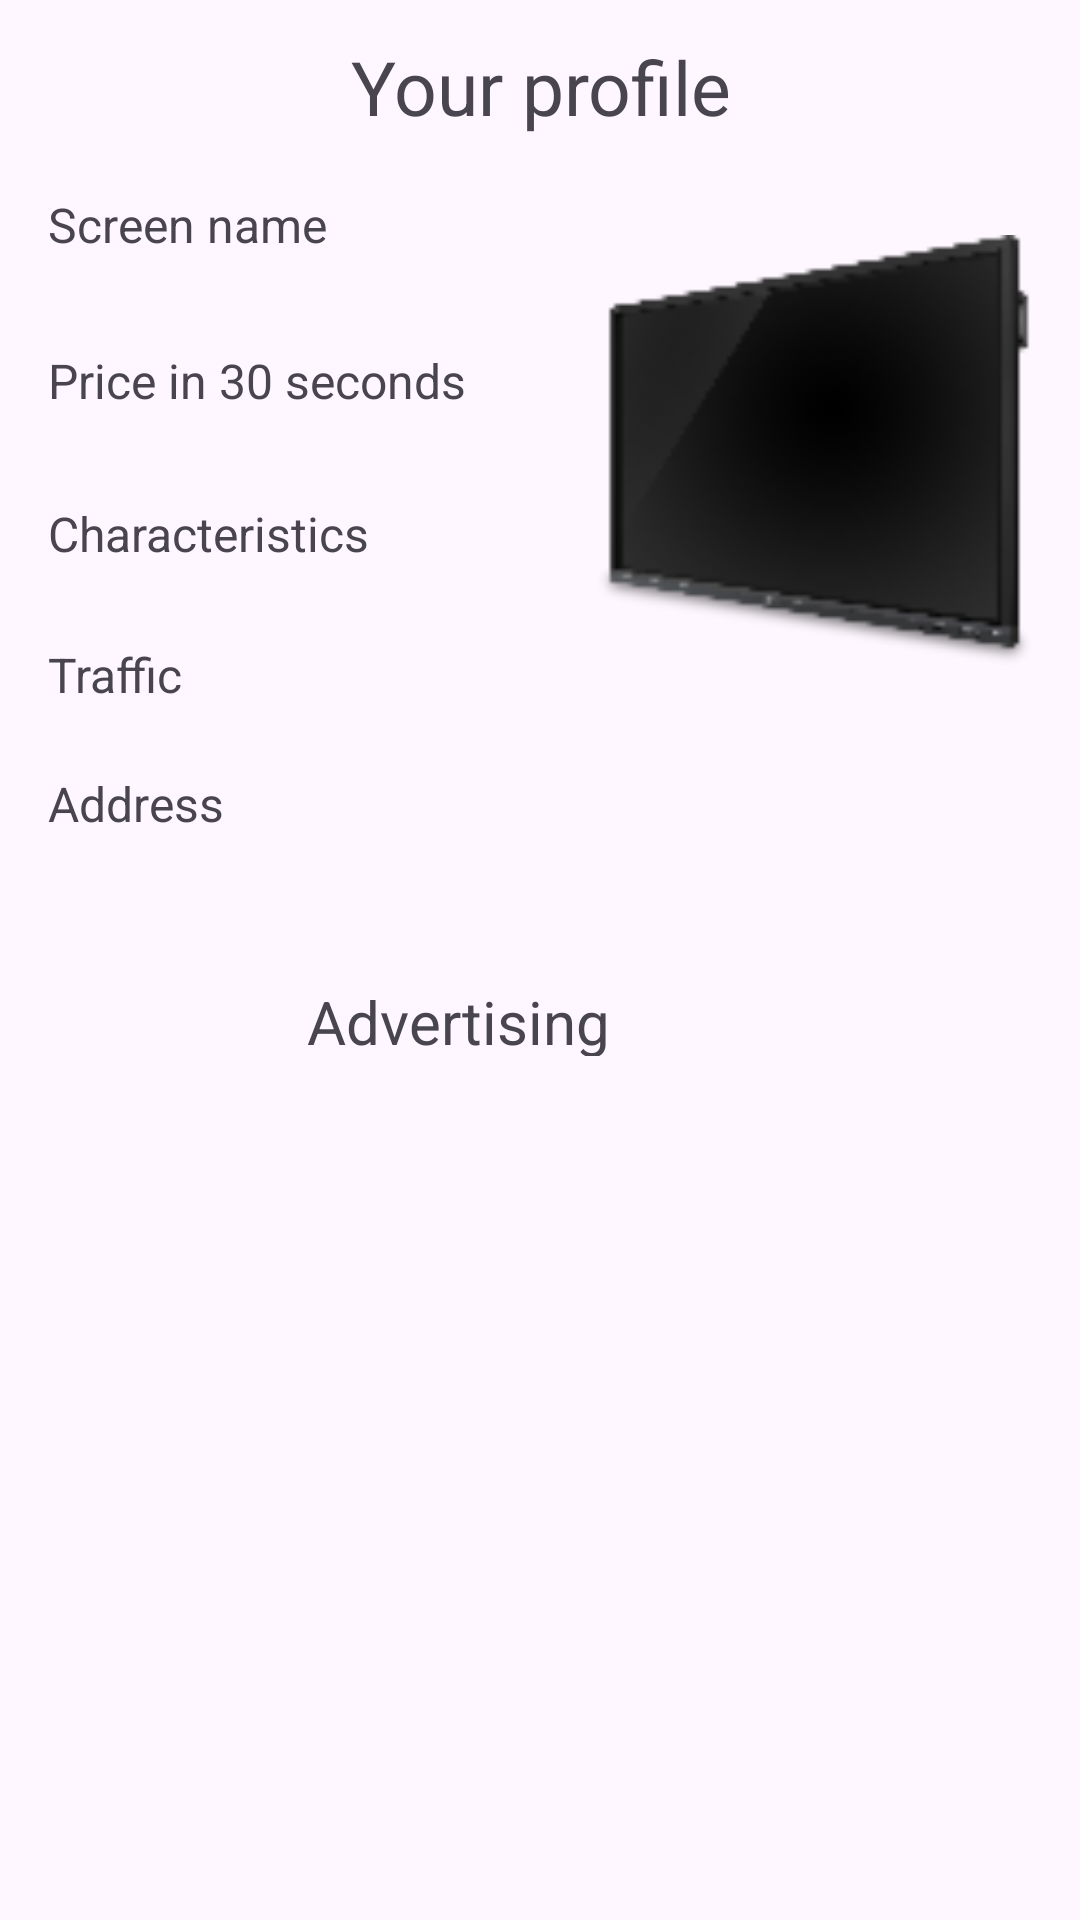

Write the Android layout XML for this screen, with the resource values it uses.
<!-- AndroidManifest.xml: application theme Theme.AdMobile -->
<!-- res/layout/fragment_screen.xml -->
<?xml version="1.0" encoding="utf-8"?>
<androidx.constraintlayout.widget.ConstraintLayout xmlns:android="http://schemas.android.com/apk/res/android"
    xmlns:app="http://schemas.android.com/apk/res-auto"
    xmlns:tools="http://schemas.android.com/tools"
    android:layout_width="match_parent"
    android:layout_height="match_parent"
    tools:context=".fragments.FragmentScreen">

    <TextView
        android:id="@+id/textView6"
        android:layout_width="match_parent"
        android:layout_height="54dp"
        android:layout_marginTop="12dp"
        android:text="@string/your_profile_text"
        android:textAlignment="center"
        android:textSize="25sp"
        app:layout_constraintEnd_toEndOf="parent"
        app:layout_constraintHorizontal_bias="0.0"
        app:layout_constraintStart_toStartOf="parent"
        app:layout_constraintTop_toTopOf="parent" />

    <ImageView
        android:id="@+id/imageViewProfile"
        android:layout_width="145dp"
        android:layout_height="148dp"
        android:layout_marginTop="76dp"
        android:layout_marginEnd="16dp"
        android:src="@drawable/screen"
        app:layout_constraintEnd_toEndOf="parent"
        app:layout_constraintTop_toTopOf="parent" />

    <ListView
        android:id="@+id/categoryListView"
        android:layout_width="404dp"
        android:layout_height="311dp"
        android:layout_gravity="top"
        android:layout_marginTop="4dp"
        app:layout_constraintEnd_toEndOf="parent"
        app:layout_constraintHorizontal_bias="0.0"
        app:layout_constraintStart_toStartOf="parent"
        app:layout_constraintTop_toBottomOf="@+id/textView7" />

    <TextView
        android:id="@+id/textView7"
        android:layout_width="407dp"
        android:layout_height="25dp"
        android:layout_marginTop="8dp"
        android:layout_marginEnd="4dp"
        android:text="@string/advertising_text"
        android:textAlignment="center"
        android:textSize="20sp"
        app:layout_constraintEnd_toEndOf="parent"
        app:layout_constraintTop_toBottomOf="@+id/addressTextView" />

    <TextView
        android:id="@+id/screenNameTextView1"
        android:layout_width="220dp"
        android:layout_height="20dp"
        android:layout_marginStart="16dp"
        android:layout_marginTop="64dp"
        android:text="@string/screen_name_text"
        android:textSize="16sp"
        app:layout_constraintStart_toStartOf="parent"
        app:layout_constraintTop_toTopOf="parent" />

    <TextView
        android:id="@+id/screenNameTextView"
        android:layout_width="220dp"
        android:layout_height="20dp"
        android:layout_marginStart="16dp"
        android:layout_marginTop="0dp"
        android:textSize="13sp"
        app:layout_constraintStart_toStartOf="parent"
        app:layout_constraintTop_toBottomOf="@+id/screenNameTextView1" />

    <TextView
        android:id="@+id/pricePerTimeTextView"
        android:layout_width="220dp"
        android:layout_height="20dp"
        android:layout_marginStart="16dp"
        android:layout_marginTop="0dp"
        android:textSize="13sp"
        app:layout_constraintStart_toStartOf="parent"
        app:layout_constraintTop_toBottomOf="@+id/pricePerTimeTextView1" />

    <TextView
        android:id="@+id/pricePerTimeTextView1"
        android:layout_width="220dp"
        android:layout_height="19dp"
        android:layout_marginStart="16dp"
        android:layout_marginTop="12dp"
        android:text="@string/price_per_time_text"
        android:textSize="16sp"
        app:layout_constraintStart_toStartOf="parent"
        app:layout_constraintTop_toBottomOf="@+id/screenNameTextView" />

    <TextView
        android:id="@+id/characteristicTextView1"
        android:layout_width="220dp"
        android:layout_height="19dp"
        android:layout_marginStart="16dp"
        android:layout_marginTop="12dp"
        android:text="@string/characteristics_text"
        android:textSize="16sp"
        app:layout_constraintStart_toStartOf="parent"
        app:layout_constraintTop_toBottomOf="@+id/pricePerTimeTextView" />

    <TextView
        android:id="@+id/trafficTextView"
        android:layout_width="220dp"
        android:layout_height="20dp"
        android:layout_marginStart="16dp"
        android:layout_marginTop="0dp"
        android:textSize="13sp"
        app:layout_constraintStart_toStartOf="parent"
        app:layout_constraintTop_toBottomOf="@+id/trafficTextView1" />

    <TextView
        android:id="@+id/characteristicsTextView"
        android:layout_width="220dp"
        android:layout_height="20dp"
        android:layout_marginStart="16dp"
        android:layout_marginTop="0dp"
        android:textSize="13sp"
        app:layout_constraintStart_toStartOf="parent"
        app:layout_constraintTop_toBottomOf="@+id/characteristicTextView1" />

    <TextView
        android:id="@+id/addressTextView1"
        android:layout_width="386dp"
        android:layout_height="20dp"
        android:layout_marginStart="16dp"
        android:layout_marginTop="4dp"
        android:text="@string/address_text"
        android:textSize="16sp"
        app:layout_constraintStart_toStartOf="parent"
        app:layout_constraintTop_toBottomOf="@+id/trafficTextView" />

    <TextView
        android:id="@+id/addressTextView"
        android:layout_width="387dp"
        android:layout_height="42dp"
        android:layout_marginStart="16dp"
        android:textSize="13sp"
        app:layout_constraintStart_toStartOf="parent"
        app:layout_constraintTop_toBottomOf="@+id/addressTextView1" />

    <TextView
        android:id="@+id/trafficTextView1"
        android:layout_width="220dp"
        android:layout_height="19dp"
        android:layout_marginStart="16dp"
        android:layout_marginTop="8dp"
        android:text="@string/traffic_text"
        android:textSize="16sp"
        app:layout_constraintStart_toStartOf="parent"
        app:layout_constraintTop_toBottomOf="@+id/characteristicsTextView" />

</androidx.constraintlayout.widget.ConstraintLayout>
<!-- resources referenced by this layout -->
<resources>
  <!-- drawable screen: png bitmap (drawable, 7690 bytes) -->
  <string name="address_text">Address</string>
  <string name="advertising_text">Advertising</string>
  <string name="characteristics_text">Characteristics</string>
  <string name="price_per_time_text">Price in 30 seconds</string>
  <string name="screen_name_text">Screen name</string>
  <string name="traffic_text">Traffic</string>
  <string name="your_profile_text">Your profile</string>
  <style name="Theme.AdMobile" parent="Base.Theme.AdMobile" />
  <style name="Base.Theme.AdMobile" parent="Theme.Material3.DayNight.NoActionBar">
          
          
      </style>
</resources>
